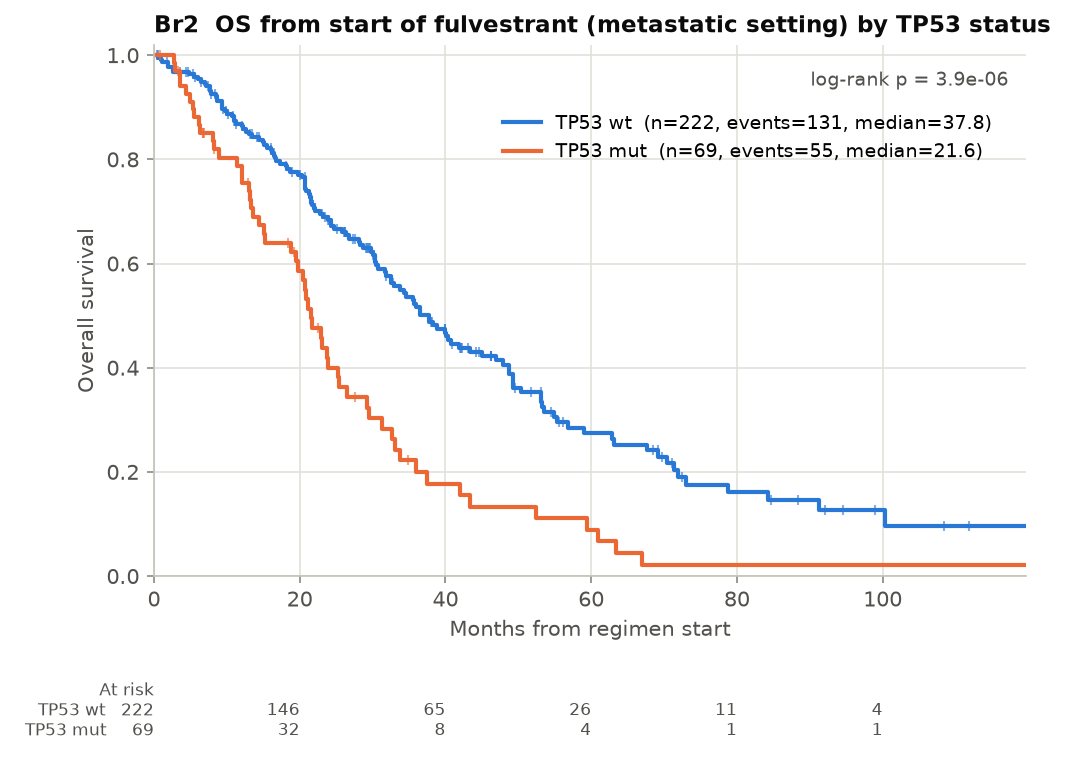

Values plotted in this chart, from the file beside it:
group, n, events, median_months, surv_1y, surv_2y, surv_5y, p_logrank
TP53 wt, 222, 131, 37.8, 0.868, 0.683, 0.274, 3.850703554298374e-06
TP53 mut, 69, 55, 21.6, 0.787, 0.4, 0.089, 3.850703554298374e-06
